Run: headless pygame with SDL's dummy video driver; simulated clock (each Clock.tick advances the game by its frame time, no real sleeping); random seed 0; keys injected as events and as key.get_pressed() state; mouse plan: one left click at the window centre at the start of phase 2, then a move to the lower-right quarter at the start of phase 3.
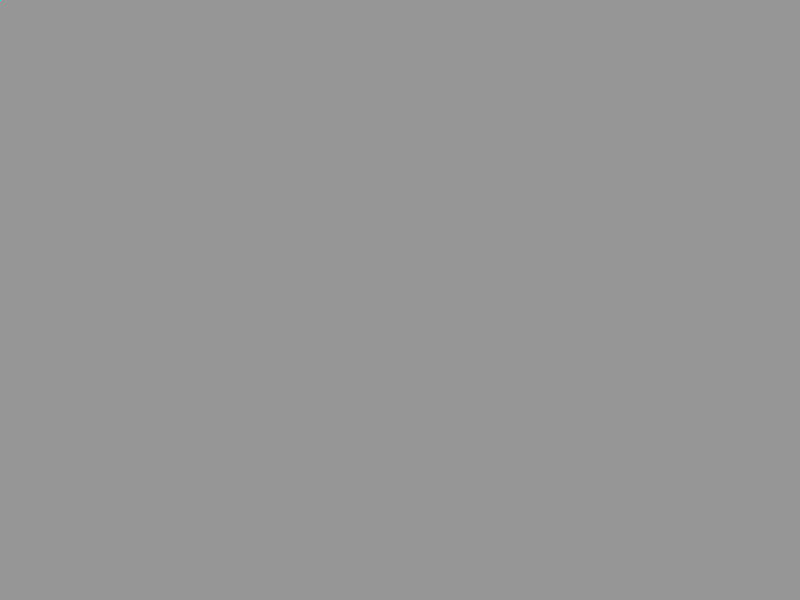
Frame 1 of 4 · flips 1–60 · no input
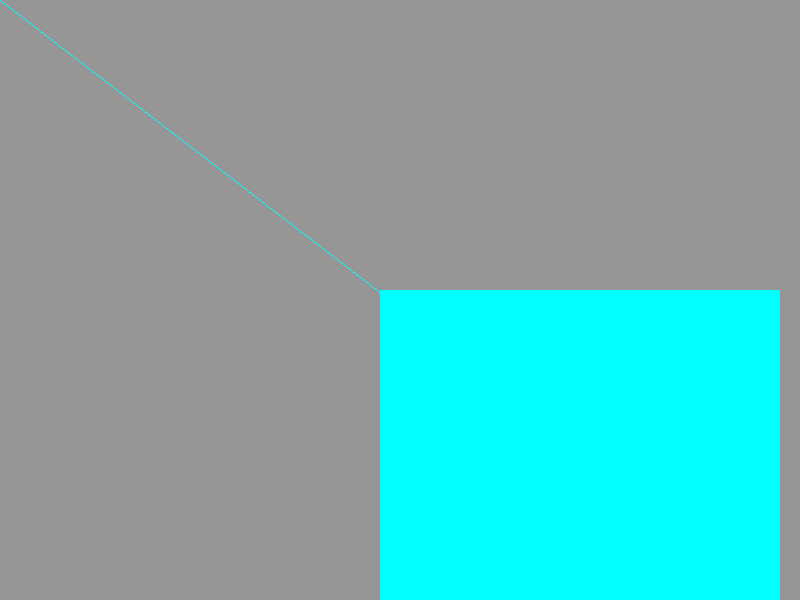
Frame 2 of 4 · flips 61–180 · clicked the window centre · tapped SPACE, RETURN · held RIGHT (→), D
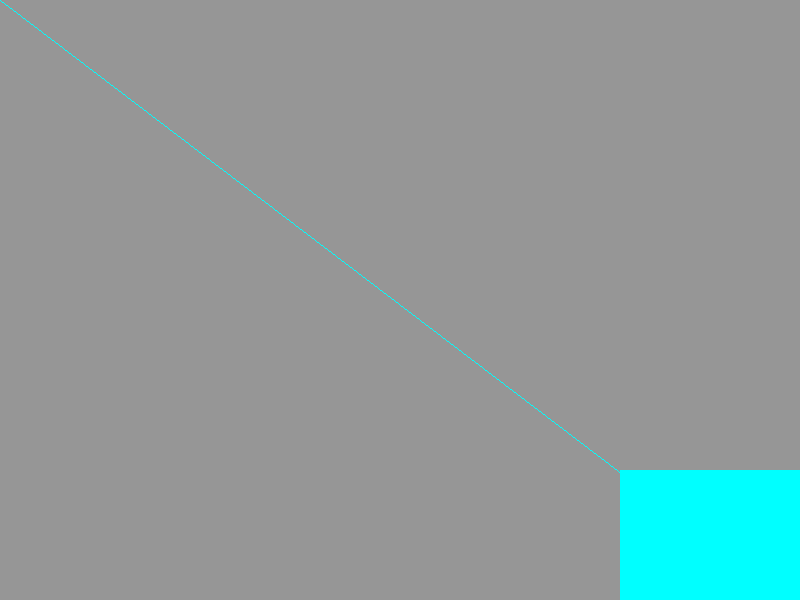
Frame 3 of 4 · flips 181–300 · moved the mouse to the lower-right quarter · held DOWN (↓), S
Frame 4 of 4 · flips 301–420 · held LEFT (←), A, UP (↑), W · screen unchanged from frame 3, image omitted

The pygame program that drew these frames:

import pygame
'''
def snapToGrid(x,y,gridspace):
    #x = (x//50)*50
    #y = (y//50)*50
    #x = x +min(abs(x-(x//50)*50),abs(x-((x//50)*50+50)))
    #y = y +min(abs(x-(y//50)*50),abs(y-((y//50)*50+50))
    if abs(x-(x//gridspace)*gridspace) < abs(x-((x//gridspace)*gridspace+gridspace)):
        x = x- abs(x-(x//gridspace)*gridspace)
    if abs(x-(x//gridspace)*gridspace) > abs(x-((x//gridspace)*gridspace+gridspace)):
        x = x+ abs(x-((x//gridspace)*gridspace+gridspace))
    if abs(y-(y//gridspace)*gridspace) < abs(y-((y//gridspace)*gridspace+gridspace)):
        y = y- abs(y-(y//gridspace)*gridspace)
    if abs(y-(y//gridspace)*gridspace) > abs(y-((y//gridspace)*gridspace+gridspace)):
        y = y+ abs(y-((y//gridspace)*gridspace+gridspace))
    return x,y
    '''
def snapToGrid(x,y,gridspace):
    #x = (x//50)*50
    #y = (y//50)*50
    #x = x +min(abs(x-(x//50)*50),abs(x-((x//50)*50+50)))
    #y = y +min(abs(x-(y//50)*50),abs(y-((y//50)*50+50))
    if abs(x-(x//gridspace)*gridspace) < abs(x-((x//gridspace)*gridspace+gridspace)):
        x = x- abs(x-(x//gridspace)*gridspace)
    if abs(x-(x//gridspace)*gridspace) > abs(x-((x//gridspace)*gridspace+gridspace)):
        x = x+ abs(x-((x//gridspace)*gridspace+gridspace))
    if abs(y-(y//gridspace)*gridspace) < abs(y-((y//gridspace)*gridspace+gridspace)):
        y = y- abs(y-(y//gridspace)*gridspace)
    if abs(y-(y//gridspace)*gridspace) > abs(y-((y//gridspace)*gridspace+gridspace)):
        y = y+ abs(y-((y//gridspace)*gridspace+gridspace))
    return x,y
pygame.init ()
gameDisplay = pygame.display.set_mode((800, 600))
pygame.display.set_caption("circuit sim")
gameExit =False
drawing = False
drawcursx =0
drawcursy = 0
cursx = 0
cursy = 0
while not gameExit:
    for event in pygame.event.get():
        if event.type == pygame.QUIT:
            gameExit = True
        if event.type == pygame.MOUSEMOTION:
            cursx,cursy = snapToGrid(event.pos[0],event.pos[1],30)
            print([cursx,cursy,cursx+10,cursy+10])
        if event.type == pygame.MOUSEBUTTONUP:
            if drawing == False:
                drawing = True
            if drawing == True:
                drawing = False
    gameDisplay.fill((150,150,150))
    pygame.draw.rect(gameDisplay, (0,255,255), [cursx-10,cursy-10,cursx+10,cursy+10])
    #pygame.draw.rect(gameDisplay, (0,255,255), [320,130,280,170])
    pygame.draw.line(gameDisplay, (0,255,255), [0,0], [cursx,cursy])
    pygame.display.update()
pygame.quit()
